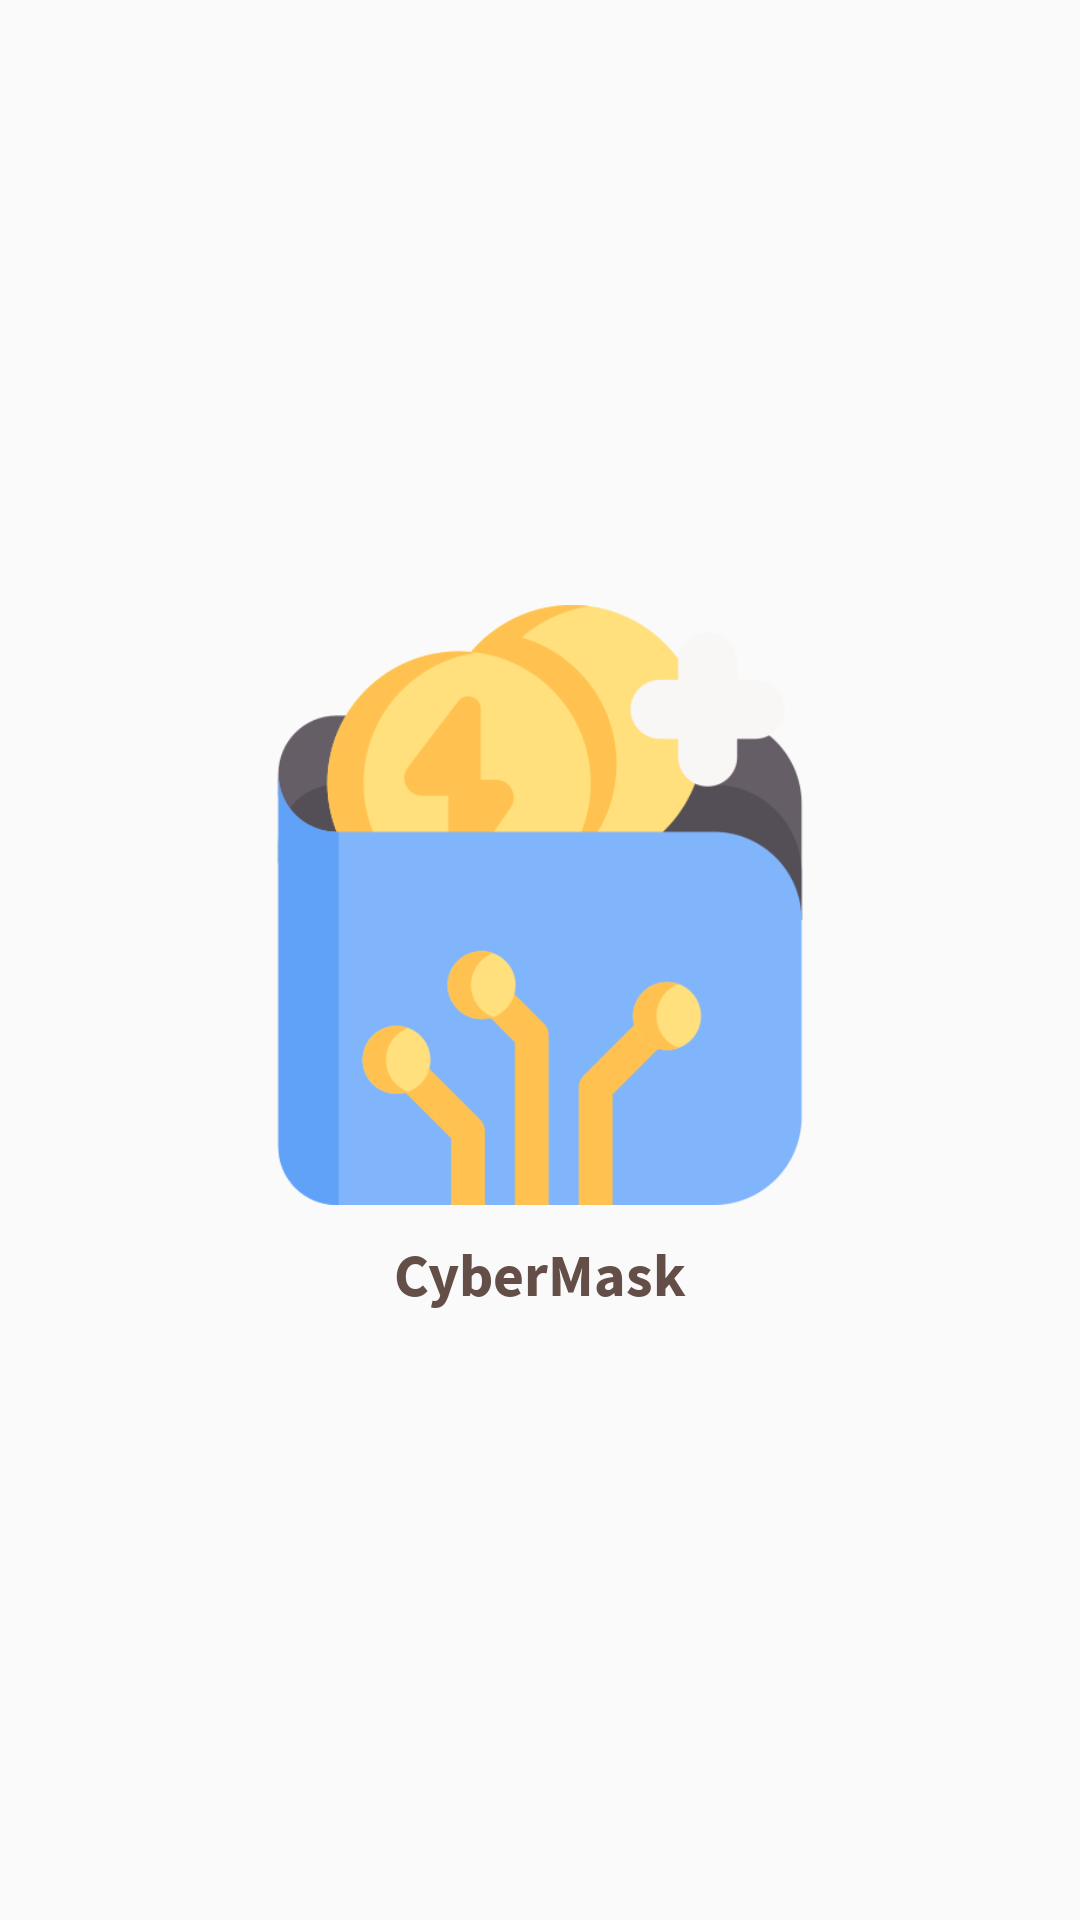

Write the Android layout XML for this screen, with the resource values it uses.
<!-- AndroidManifest.xml: application theme Theme.WalletManagement -->
<!-- res/layout/activity_splash_screen.xml -->
<?xml version="1.0" encoding="utf-8"?>
<LinearLayout xmlns:android="http://schemas.android.com/apk/res/android"
    xmlns:app="http://schemas.android.com/apk/res-auto"
    xmlns:tools="http://schemas.android.com/tools"
    android:layout_width="match_parent"
    android:layout_height="match_parent"
    android:gravity="center"
    android:orientation="vertical"
    tools:context=".SplashScreenActivity">

    <ImageView
        android:id="@+id/appLogo"
        android:layout_width="200dp"
        android:layout_height="200dp"
        android:layout_gravity="center"
        android:src="@drawable/crypto" />

    <TextView
        android:id="@+id/appName"
        android:layout_width="wrap_content"
        android:layout_height="wrap_content"
        android:text="CyberMask"
        android:textSize="20sp"
        android:textStyle="bold"
        android:fontFamily="source-sans-pro"
        android:textColor="@color/brown"
        android:layout_marginTop="10dp"/>

</LinearLayout>
<!-- resources referenced by this layout -->
<resources>
  <color name="brown">#634F48</color>
  <!-- drawable crypto: png bitmap (drawable, 23769 bytes) -->
  <style name="Theme.WalletManagement" parent="Theme.AppCompat.Light.NoActionBar">
          
          <item name="colorPrimary">@color/purple_500</item>
          <item name="colorPrimaryVariant">@color/purple_700</item>
          <item name="colorOnPrimary">@color/white</item>
          
          <item name="colorSecondary">@color/teal_200</item>
          <item name="colorSecondaryVariant">@color/teal_700</item>
          <item name="colorOnSecondary">@color/black</item>
          
          <item name="android:statusBarColor" tools:targetApi="l">?attr/colorPrimaryVariant</item>
          
      </style>
  <color name="purple_500">#FF6200EE</color>
  <color name="purple_700">#FF3700B3</color>
  <color name="white">#FFFFFFFF</color>
  
      // Main color pallete below here
  <color name="teal_200">#FF03DAC5</color>
  <color name="teal_700">#FF018786</color>
  <color name="black">#FF000000</color>
</resources>
